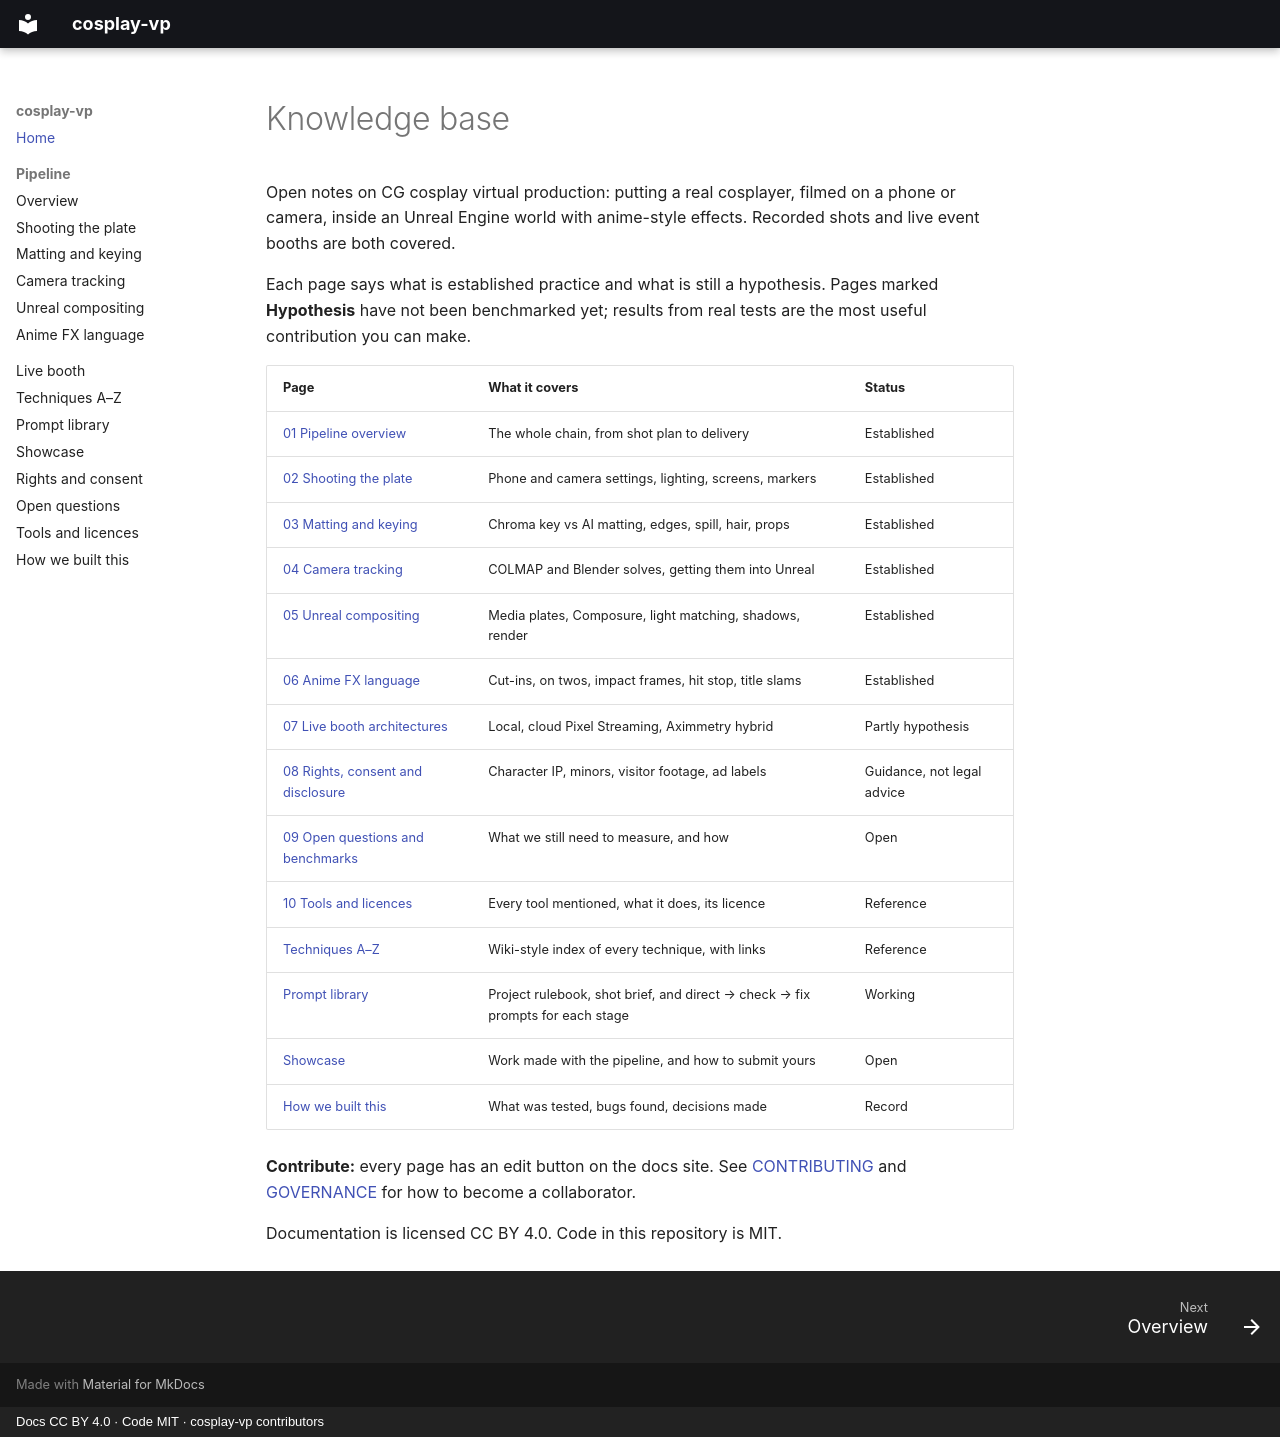

repository: AstralRC/cosplay-vp · page: index.html · generator: mkdocs · copyright: Docs CC BY 4.0 · Code MIT · cosplay-vp contributors

# Knowledge base

Open notes on CG cosplay virtual production: putting a real cosplayer, filmed on a phone or camera, inside an Unreal Engine world with anime-style effects. Recorded shots and live event booths are both covered.

Each page says what is established practice and what is still a hypothesis. Pages marked **Hypothesis** have not been benchmarked yet; results from real tests are the most useful contribution you can make.

| Page | What it covers | Status |
|---|---|---|
| [01 Pipeline overview](01-pipeline-overview.md) | The whole chain, from shot plan to delivery | Established |
| [02 Shooting the plate](02-shooting-the-plate.md) | Phone and camera settings, lighting, screens, markers | Established |
| [03 Matting and keying](03-matting-and-keying.md) | Chroma key vs AI matting, edges, spill, hair, props | Established |
| [04 Camera tracking](04-camera-tracking.md) | COLMAP and Blender solves, getting them into Unreal | Established |
| [05 Unreal compositing](05-unreal-compositing.md) | Media plates, Composure, light matching, shadows, render | Established |
| [06 Anime FX language](06-anime-fx-language.md) | Cut-ins, on twos, impact frames, hit stop, title slams | Established |
| [07 Live booth architectures](07-live-booth-architectures.md) | Local, cloud Pixel Streaming, Aximmetry hybrid | Partly hypothesis |
| [08 Rights, consent and disclosure](08-rights-consent-disclosure.md) | Character IP, minors, visitor footage, ad labels | Guidance, not legal advice |
| [09 Open questions and benchmarks](09-open-questions-and-benchmarks.md) | What we still need to measure, and how | Open |
| [10 Tools and licences](10-tools-and-licences.md) | Every tool mentioned, what it does, its licence | Reference |
| [Techniques A–Z](techniques.md) | Wiki-style index of every technique, with links | Reference |
| [Prompt library](prompts.md) | Project rulebook, shot brief, and direct → check → fix prompts for each stage | Working |
| [Showcase](showcase.md) | Work made with the pipeline, and how to submit yours | Open |
| [How we built this](how-we-built-this.md) | What was tested, bugs found, decisions made | Record |

**Contribute:** every page has an edit button on the docs site. See [CONTRIBUTING](https://github.com/AstralRC/cosplay-vp/blob/main/CONTRIBUTING.md) and [GOVERNANCE](https://github.com/AstralRC/cosplay-vp/blob/main/GOVERNANCE.md) for how to become a collaborator.

Documentation is licensed CC BY 4.0. Code in this repository is MIT.
